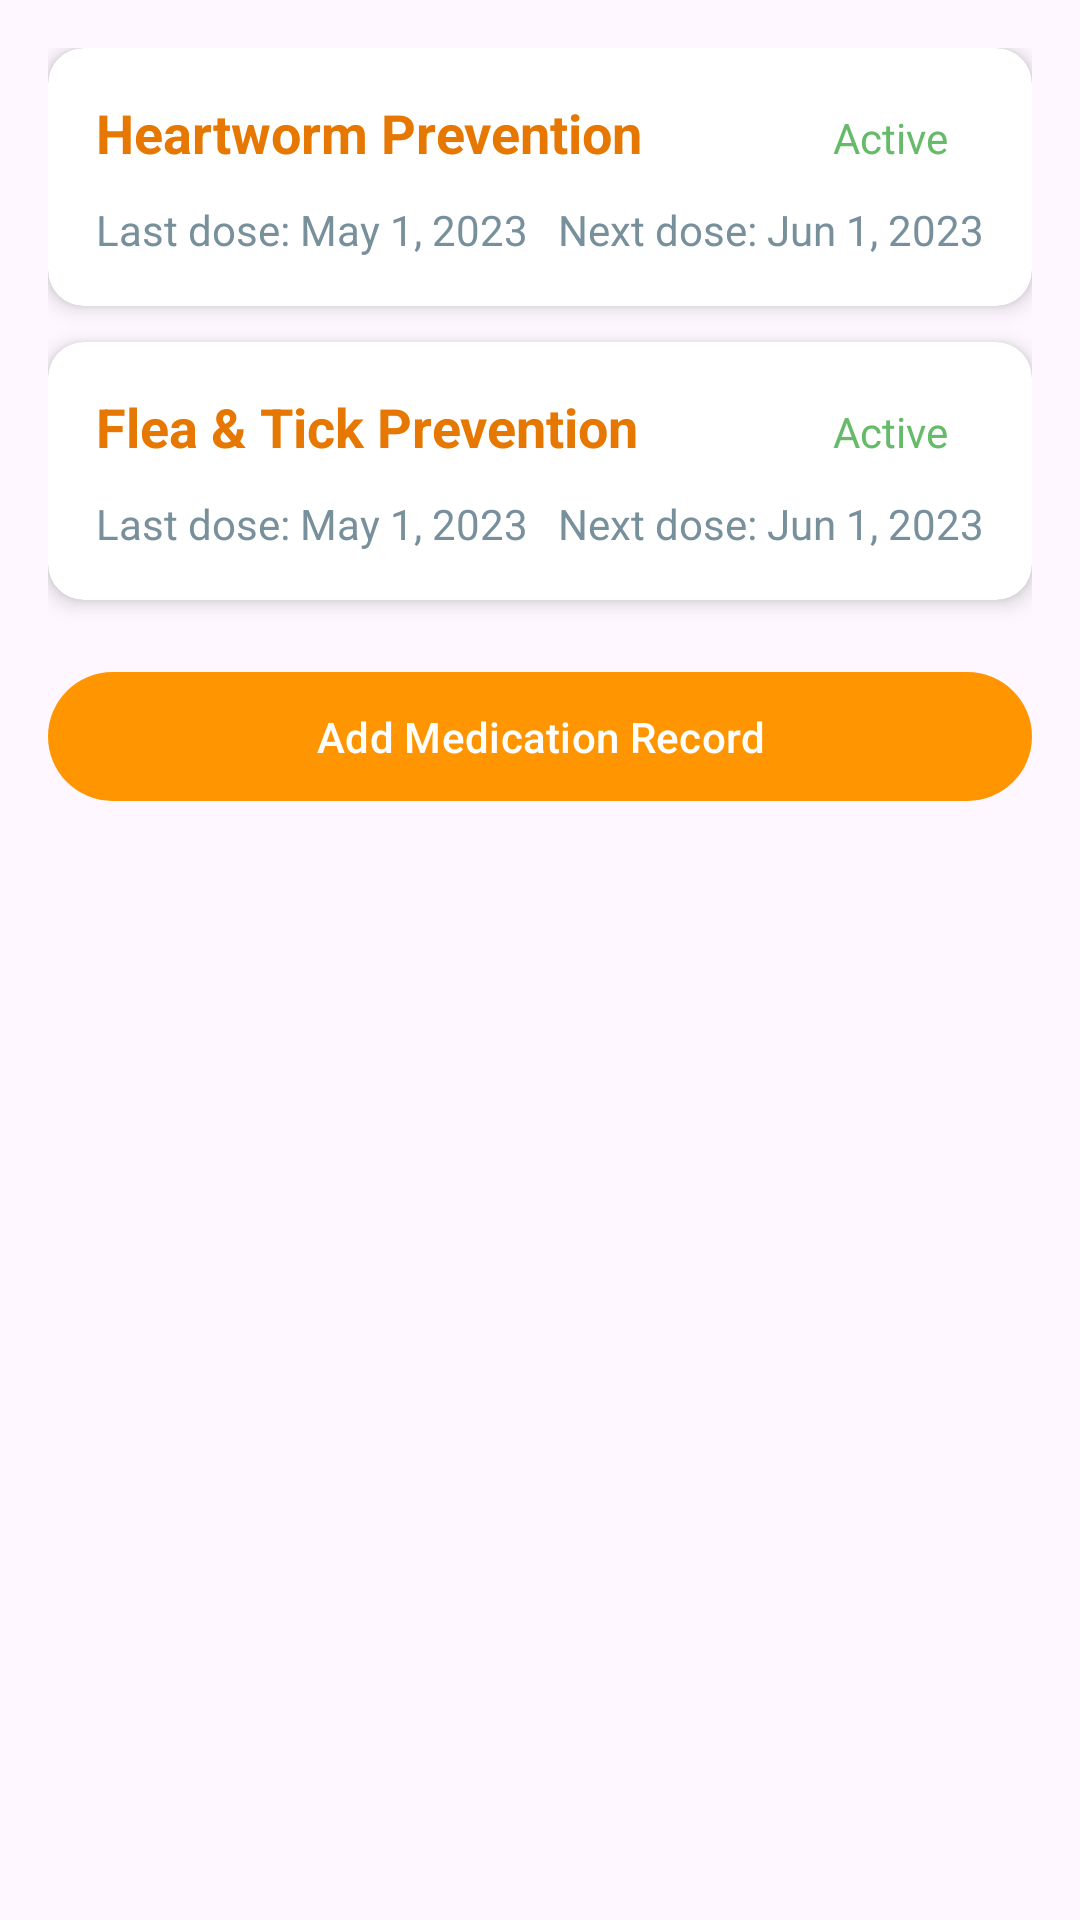

The Android layout XML behind this screen, and the referenced resources:
<!-- AndroidManifest.xml: application theme Theme.PetCare -->
<!-- res/layout/fragment_main_home_health_medications_screen.xml -->
<?xml version="1.0" encoding="utf-8"?>
<androidx.core.widget.NestedScrollView
    xmlns:android="http://schemas.android.com/apk/res/android"
    xmlns:app="http://schemas.android.com/apk/res-auto"
    android:layout_width="match_parent"
    android:layout_height="match_parent"
    android:fillViewport="true">

    <LinearLayout
        android:layout_width="match_parent"
        android:layout_height="wrap_content"
        android:orientation="vertical"
        android:padding="16dp">

        
        <androidx.cardview.widget.CardView
            android:layout_width="match_parent"
            android:layout_height="wrap_content"
            android:layout_marginBottom="12dp"
            app:cardCornerRadius="12dp"
            app:cardElevation="4dp">

            <LinearLayout
                android:layout_width="match_parent"
                android:layout_height="wrap_content"
                android:orientation="vertical"
                android:padding="16dp">

                <LinearLayout
                    android:layout_width="match_parent"
                    android:layout_height="wrap_content"
                    android:orientation="horizontal"
                    android:layout_marginBottom="8dp">

                    <TextView
                        android:layout_width="0dp"
                        android:layout_height="wrap_content"
                        android:layout_weight="1"
                        android:text="Heartworm Prevention"
                        android:textColor="@color/primary_dark"
                        android:textSize="18sp"
                        android:textStyle="bold" />

                    <TextView
                        android:layout_width="wrap_content"
                        android:layout_height="wrap_content"
                        android:text="Active"
                        android:textColor="@color/success"
                        android:paddingStart="12dp"
                        android:paddingEnd="12dp"
                        android:paddingTop="4dp"
                        android:paddingBottom="4dp"
                        android:textSize="14sp" />
                </LinearLayout>

                <LinearLayout
                    android:layout_width="match_parent"
                    android:layout_height="wrap_content"
                    android:orientation="horizontal">

                    <TextView
                        android:layout_width="0dp"
                        android:layout_height="wrap_content"
                        android:layout_weight="1"
                        android:text="Last dose: May 1, 2023"
                        android:textColor="@color/text_light"
                        android:textSize="14sp" />

                    <TextView
                        android:layout_width="wrap_content"
                        android:layout_height="wrap_content"
                        android:text="Next dose: Jun 1, 2023"
                        android:textColor="@color/text_light"
                        android:textSize="14sp" />
                </LinearLayout>
            </LinearLayout>
        </androidx.cardview.widget.CardView>

        
        <androidx.cardview.widget.CardView
            android:layout_width="match_parent"
            android:layout_height="wrap_content"
            android:layout_marginBottom="12dp"
            app:cardCornerRadius="12dp"
            app:cardElevation="4dp">

            <LinearLayout
                android:layout_width="match_parent"
                android:layout_height="wrap_content"
                android:orientation="vertical"
                android:padding="16dp">

                <LinearLayout
                    android:layout_width="match_parent"
                    android:layout_height="wrap_content"
                    android:orientation="horizontal"
                    android:layout_marginBottom="8dp">

                    <TextView
                        android:layout_width="0dp"
                        android:layout_height="wrap_content"
                        android:layout_weight="1"
                        android:text="Flea &amp; Tick Prevention"
                        android:textColor="@color/primary_dark"
                        android:textSize="18sp"
                        android:textStyle="bold" />

                    <TextView
                        android:layout_width="wrap_content"
                        android:layout_height="wrap_content"
                        android:text="Active"
                        android:textColor="@color/success"
                        android:paddingStart="12dp"
                        android:paddingEnd="12dp"
                        android:paddingTop="4dp"
                        android:paddingBottom="4dp"
                        android:textSize="14sp" />
                </LinearLayout>

                <LinearLayout
                    android:layout_width="match_parent"
                    android:layout_height="wrap_content"
                    android:orientation="horizontal">

                    <TextView
                        android:layout_width="0dp"
                        android:layout_height="wrap_content"
                        android:layout_weight="1"
                        android:text="Last dose: May 1, 2023"
                        android:textColor="@color/text_light"
                        android:textSize="14sp" />

                    <TextView
                        android:layout_width="wrap_content"
                        android:layout_height="wrap_content"
                        android:text="Next dose: Jun 1, 2023"
                        android:textColor="@color/text_light"
                        android:textSize="14sp" />
                </LinearLayout>
            </LinearLayout>
        </androidx.cardview.widget.CardView>

        
        <com.google.android.material.button.MaterialButton
            android:id="@+id/add_medication_button"
            android:layout_width="match_parent"
            android:layout_height="wrap_content"
            android:layout_marginTop="8dp"
            android:padding="12dp"
            android:text="Add Medication Record"
            app:cornerRadius="50dp"
            android:textColor="@color/white"
            app:backgroundTint="@color/primary_color" />

    </LinearLayout>
</androidx.core.widget.NestedScrollView>
<!-- resources referenced by this layout -->
<resources>
  <color name="primary_color">#FF9500</color>
  <color name="primary_dark">#E67700</color>
  <color name="success">#66BB6A</color>
  <color name="text_light">#78909C</color>
  <color name="white">#FFFFFF</color>
  <style name="Theme.PetCare" parent="Base.Theme.PetCare" />
  <style name="Base.Theme.PetCare" parent="Theme.Material3.DayNight.NoActionBar">
          
           <item name="colorPrimary">@color/primary_color</item>
          <item name="titleTextColor">@color/white</item>
      </style>
</resources>
